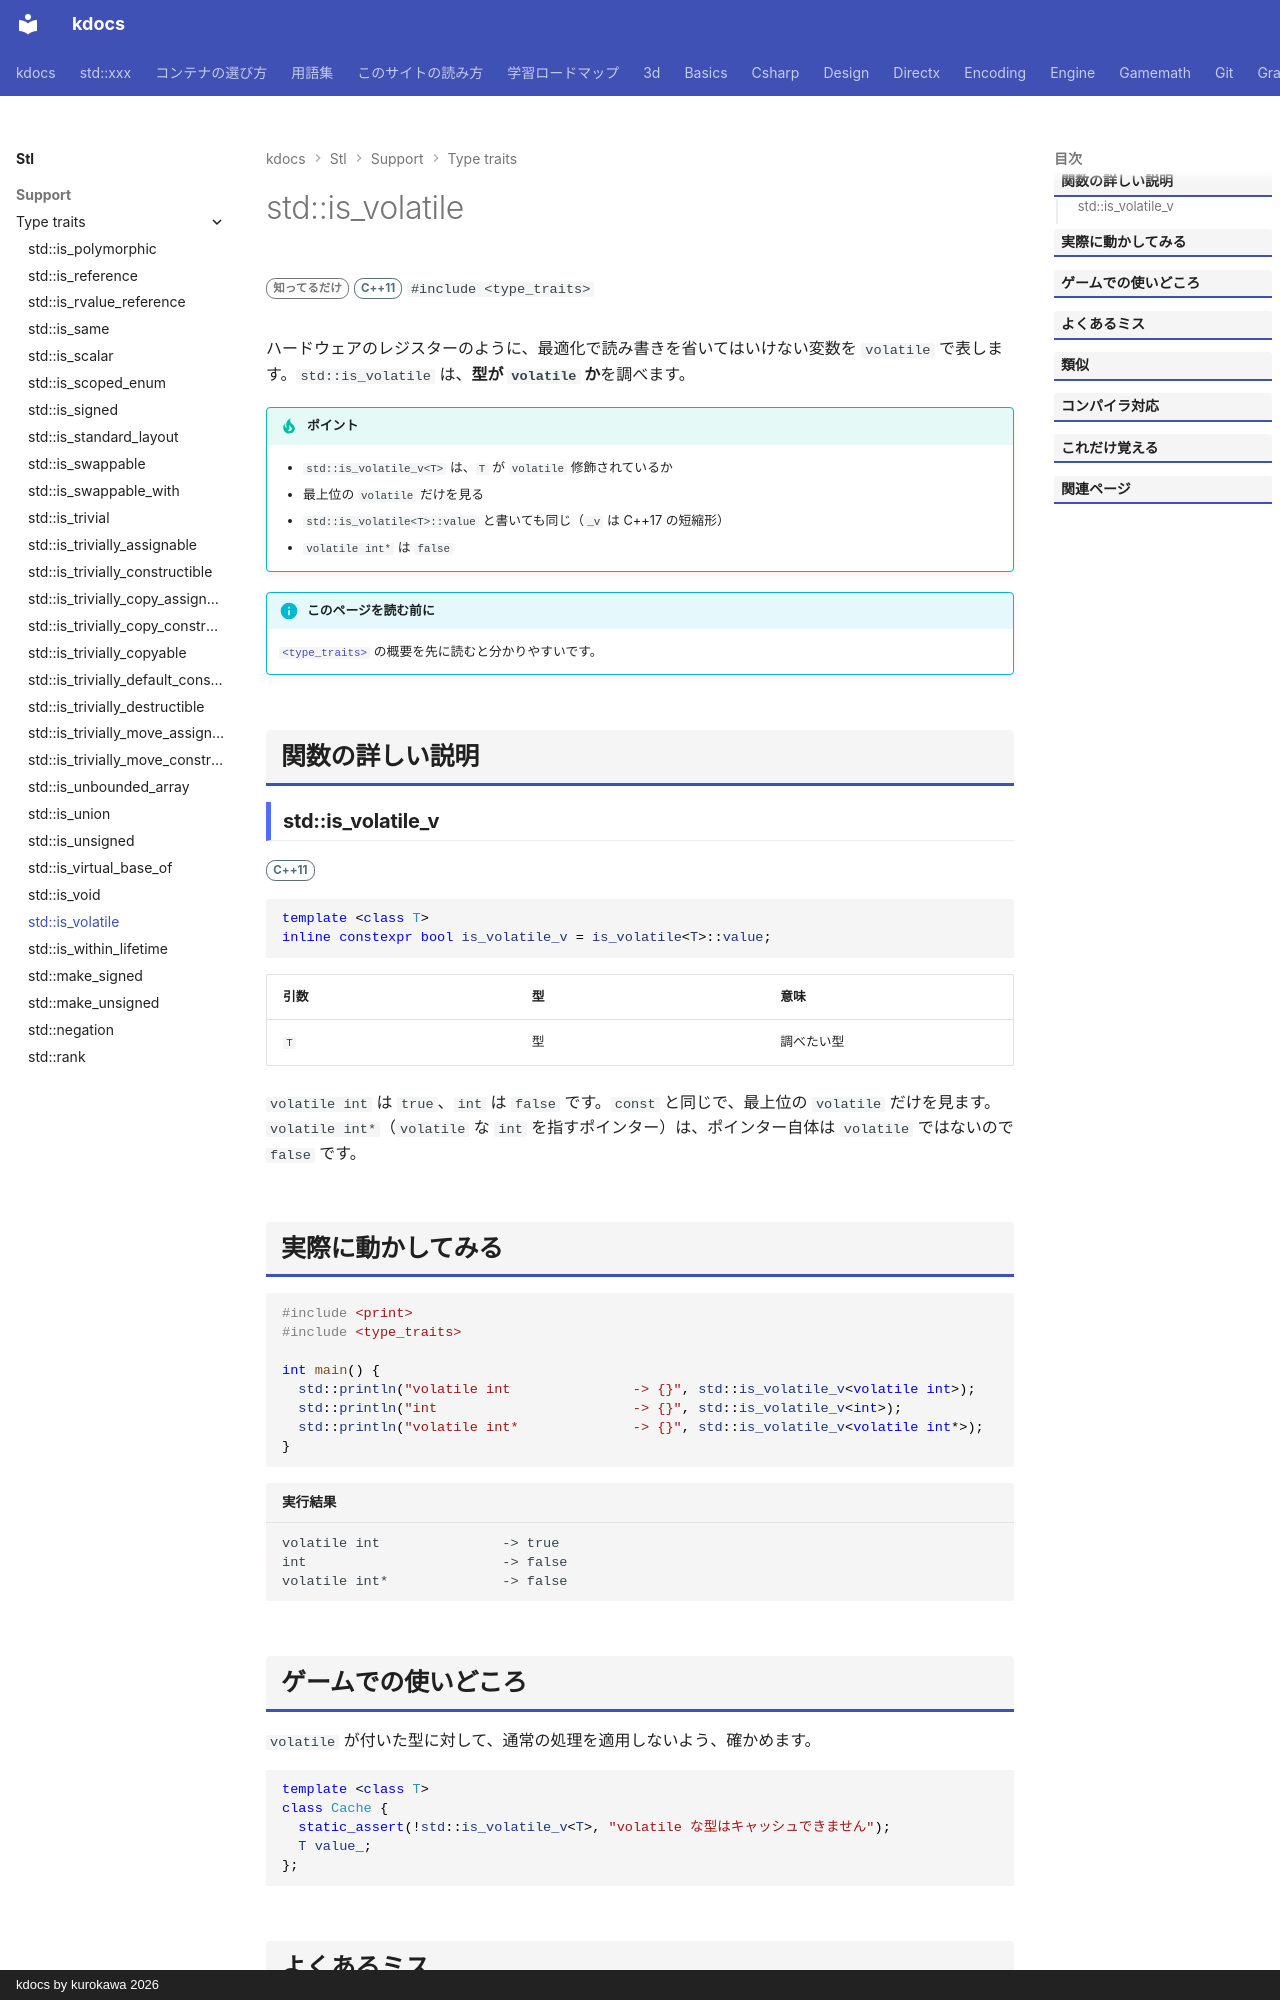

repository: qwzxdf/kdocs · page: stl/support/type_traits/is_volatile/index.html · generator: mkdocs · copyright: kdocs by kurokawa 2026

---
title: std::is_volatile
summary: "型が `volatile` 修飾されているかを調べる。"
order: 900
group: 型の性質（<type_traits>）
tags:
  - 型・言語サポート
---

# std::is_volatile

<div class="page-badges" markdown>
<span class="rank rank-rare">知ってるだけ</span>
<span class="ver ver-11">C++11</span>
`#include <type_traits>`
</div>

ハードウェアのレジスターのように、最適化で読み書きを省いてはいけない変数を `volatile` で表します。`std::is_volatile` は、<strong>型が `volatile` か</strong>を調べます。

!!! tip "ポイント"
    - `std::is_volatile_v<T>` は、`T` が `volatile` 修飾されているか
    - 最上位の `volatile` だけを見る
    - `std::is_volatile<T>::value` と書いても同じ（`_v` は C++17 の短縮形）
    - `volatile int*` は `false`

!!! info "このページを読む前に"
    [`<type_traits>`](../type_traits.md) の概要を先に読むと分かりやすいです。

## 関数の詳しい説明

### std::is_volatile_v {#is_volatile}

<span class="ver ver-11">C++11</span>

```cpp
template <class T>
inline constexpr bool is_volatile_v = is_volatile<T>::value;
```

| 引数 | 型 | 意味 |
| --- | --- | --- |
| `T` | 型 | 調べたい型 |

`volatile int` は `true`、`int` は `false` です。`const` と同じで、最上位の `volatile` だけを見ます。`volatile int*`（`volatile` な `int` を指すポインター）は、ポインター自体は `volatile` ではないので `false` です。

## 実際に動かしてみる

```cpp
#include <print>
#include <type_traits>

int main() {
  std::println("volatile int               -> {}", std::is_volatile_v<volatile int>);
  std::println("int                        -> {}", std::is_volatile_v<int>);
  std::println("volatile int*              -> {}", std::is_volatile_v<volatile int*>);
}
```

```text title="実行結果"
volatile int               -> true
int                        -> false
volatile int*              -> false
```
